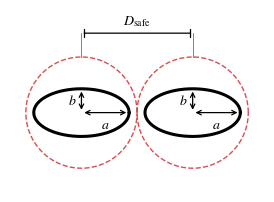

Source code (Python): (Note: this script raises an exception after producing the figure.)
import numpy as np
import matplotlib
matplotlib.use('Agg')
import matplotlib.pyplot as plt

# IEEE-friendly defaults: serif body, STIX math, vector-ready export
plt.rcParams.update({
    'font.family': 'serif',
    'font.serif': ['Times New Roman', 'DejaVu Serif', 'Times', 'serif'],
    'font.size': 10,
    'mathtext.fontset': 'stix',
    'figure.dpi': 300,
    'savefig.dpi': 300,
    'savefig.bbox': 'tight',
    'savefig.pad_inches': 0.02,
    'pdf.fonttype': 42,
    'ps.fonttype': 42,
})

# Parameters
a = 0.3   # semi-major (horizontal)
b = 0.15  # semi-minor (vertical)
d_safe = 0.7  # center-to-center safety distance (7 cm in dm units)

t = np.linspace(0, 2 * np.pi, 400)

x = a * np.cos(t)
y = b * np.sin(t)

center_left = -d_safe / 2
center_right = d_safe / 2
r_safe = d_safe / 2

# Paper-scale styling (half-column schematic, ~3.5 in wide)
FIG_W, FIG_H = 3.5, 2.0
FONT_SIZE = 10
ROBOT_LW = 2.2       # bold robot footprint
SAFETY_LW = 1.0
ANNOT_LW = 0.9
EXT_LW = 0.6
MUTATION_SCALE = 8

fig, ax = plt.subplots(figsize=(FIG_W, FIG_H))

# Robot boundaries (bold)
ax.plot(x + center_left, y, 'k', linewidth=ROBOT_LW, solid_capstyle='round', zorder=3)
ax.plot(x + center_right, y, 'k', linewidth=ROBOT_LW, solid_capstyle='round', zorder=3)

# Circular safety buffers (radius d_safe / 2) around each robot
t_circle = np.linspace(0, 2 * np.pi, 400)
x_circle = r_safe * np.cos(t_circle)
y_circle = r_safe * np.sin(t_circle)
ax.plot(x_circle + center_left, y_circle, color='#d32f2f', linestyle='--',
        linewidth=SAFETY_LW, alpha=0.85, zorder=2)
ax.plot(x_circle + center_right, y_circle, color='#d32f2f', linestyle='--',
        linewidth=SAFETY_LW, alpha=0.85, zorder=2)

# Annotations for 'a' and 'b' on the LEFT ellipse
ax.annotate('', xy=(center_left, 0), xytext=(center_left + a, 0),
            arrowprops=dict(arrowstyle='<->', color='k', lw=ANNOT_LW, mutation_scale=MUTATION_SCALE))
ax.text(center_left + a / 2, -0.03, r'$a$', ha='center', va='top', fontsize=FONT_SIZE, color='k')

ax.annotate('', xy=(center_left, 0), xytext=(center_left, b),
            arrowprops=dict(arrowstyle='<->', color='k', lw=ANNOT_LW, mutation_scale=MUTATION_SCALE))
ax.text(center_left - 0.03, b / 2, r'$b$', ha='right', va='center', fontsize=FONT_SIZE, color='k')

# Annotations for 'a' and 'b' on the RIGHT ellipse
ax.annotate('', xy=(center_right, 0), xytext=(center_right + a, 0),
            arrowprops=dict(arrowstyle='<->', color='k', lw=ANNOT_LW, mutation_scale=MUTATION_SCALE))
ax.text(center_right + a / 2, -0.03, r'$a$', ha='center', va='top', fontsize=FONT_SIZE, color='k')

ax.annotate('', xy=(center_right, 0), xytext=(center_right, b),
            arrowprops=dict(arrowstyle='<->', color='k', lw=ANNOT_LW, mutation_scale=MUTATION_SCALE))
ax.text(center_right - 0.03, b / 2, r'$b$', ha='right', va='center', fontsize=FONT_SIZE, color='k')

# D_safe: horizontal center-to-center span; dimension line sits above the buffers
dsafe_y = r_safe + 0.15
EXT_COLOR = '0.45'
for cx in (center_left, center_right):
    ax.plot([cx, cx], [r_safe, dsafe_y], color=EXT_COLOR, linewidth=EXT_LW, zorder=1)
ax.annotate('', xy=(center_left, dsafe_y), xytext=(center_right, dsafe_y),
            arrowprops=dict(arrowstyle='|-|,widthA=0.35,widthB=0.35', color='k',
                            lw=ANNOT_LW, mutation_scale=MUTATION_SCALE))
ax.text(0, dsafe_y + 0.03, r'$D_{\mathrm{safe}}$', ha='center', va='bottom',
        fontsize=FONT_SIZE, color='k')

margin = 0.2
ax.set_aspect('equal')
ax.set_xlim(center_left - a - margin, center_right + a + margin)
ax.set_ylim(-r_safe - margin, dsafe_y + margin)
ax.axis('off')

plt.tight_layout(pad=0.05)
# Named for the paper figure it becomes (Fig. 1 left). PAPER_FIGS lets the figure be
# regenerated straight into the draft instead of being renamed and copied by hand.
import os
PAPER_FIGS = os.path.abspath(os.path.join(
    os.path.dirname(os.path.abspath(__file__)),
    "..", "results", "figures"))
os.makedirs(PAPER_FIGS, exist_ok=True)
for _dir in (PAPER_FIGS,):
    if os.path.isdir(_dir):
        plt.savefig(os.path.join(_dir, 'robot_model.png'), dpi=300,
                    bbox_inches='tight', pad_inches=0.02)
        plt.savefig(os.path.join(_dir, 'robot_model.pdf'),
                    bbox_inches='tight', pad_inches=0.02)
        print(f"  wrote robot_model.png / .pdf -> {_dir}")
